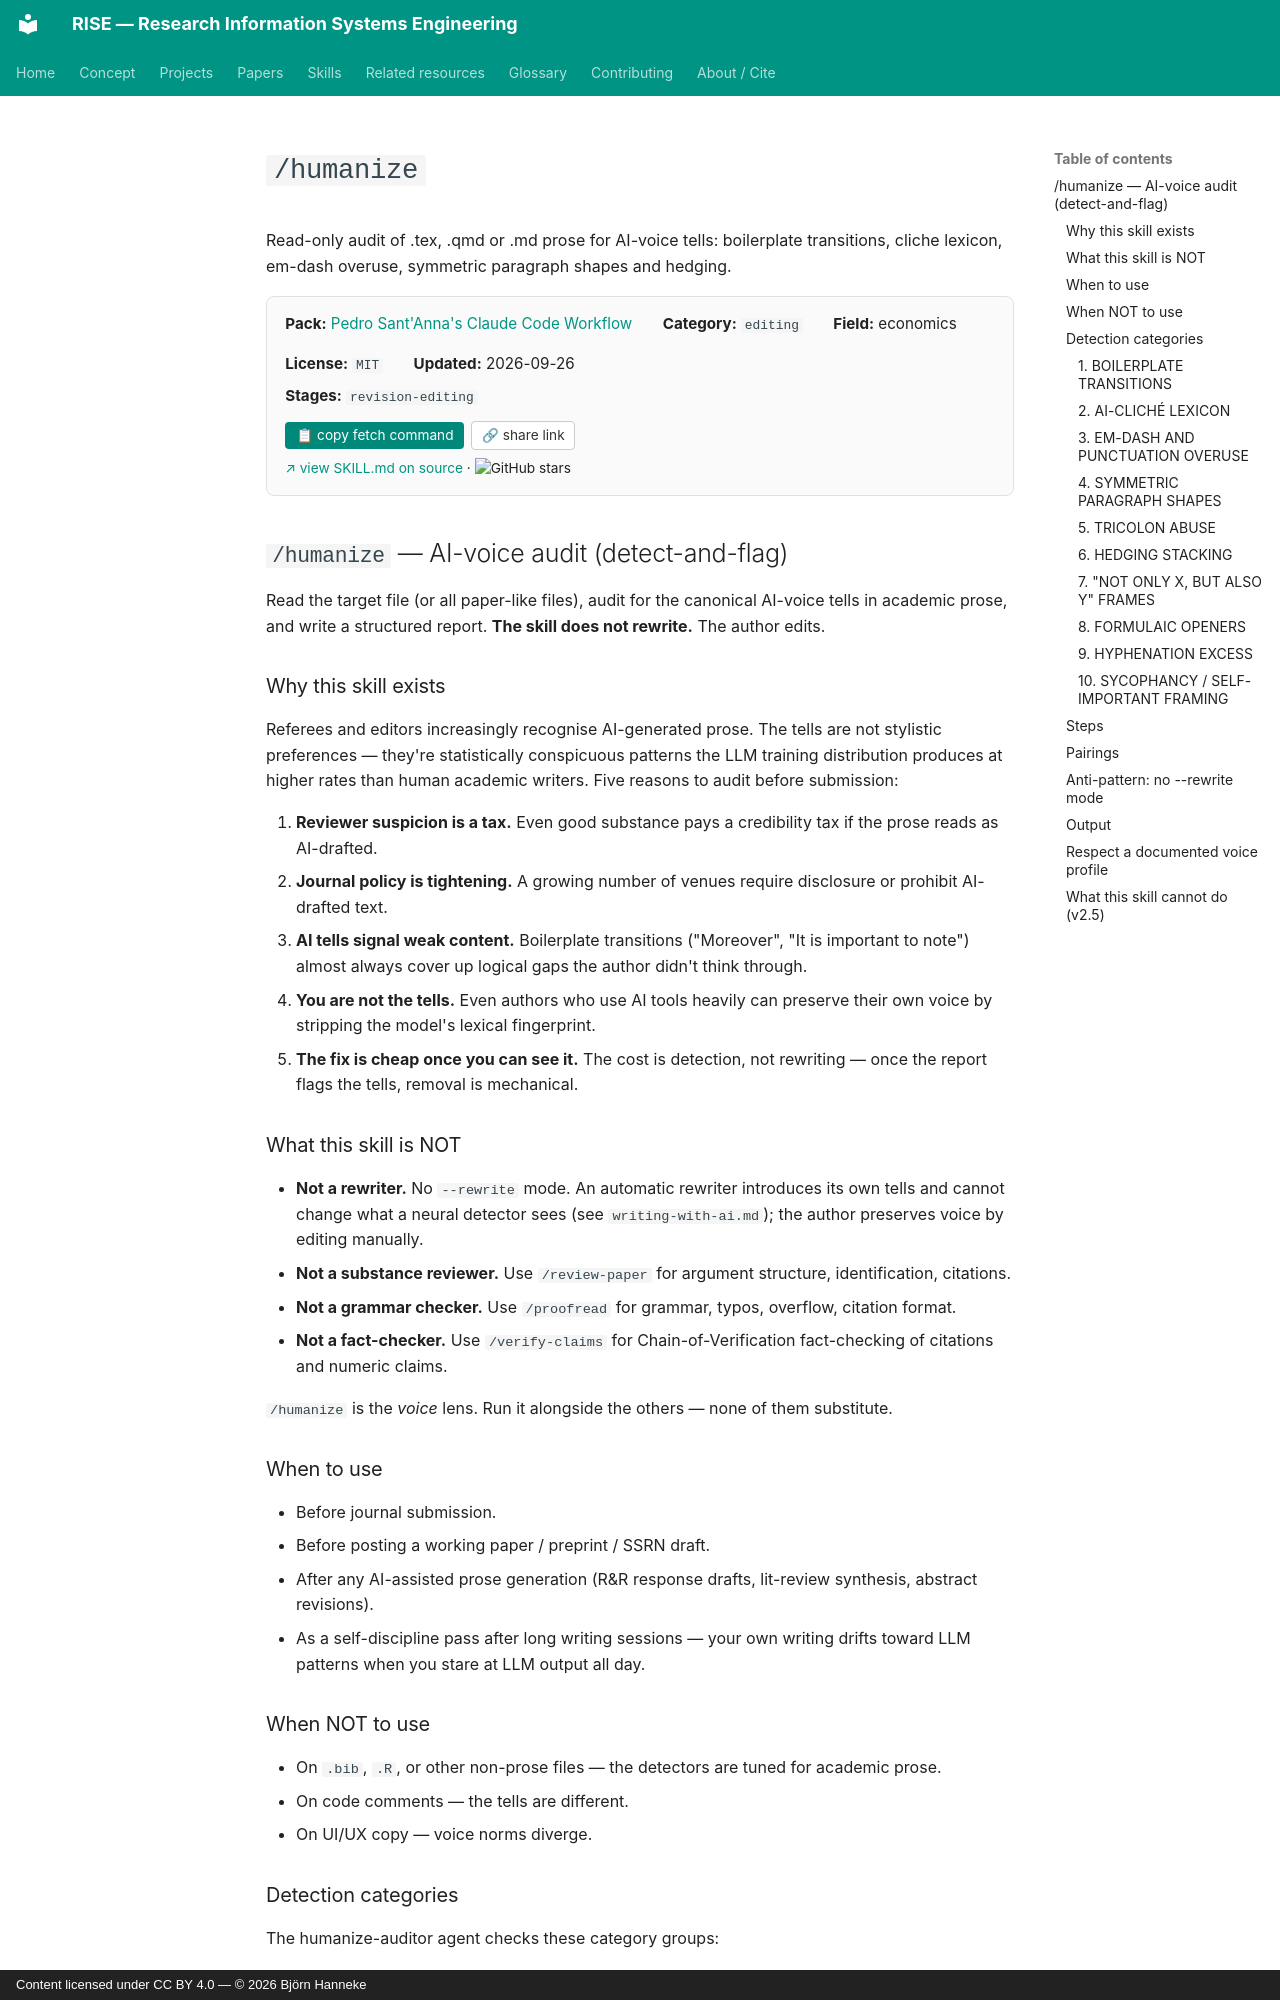

repository: bhanneke/RISE · page: skills/psantanna-workflow/humanize/index.html · generator: mkdocs · copyright: Content licensed under CC BY 4.0 — © 2026 Björn Hanneke

<!-- DO NOT EDIT — auto-copied from skills/psantanna-workflow/details/humanize.md -->

# `/humanize`

Read-only audit of .tex, .qmd or .md prose for AI-voice tells: boilerplate transitions, cliche lexicon, em-dash overuse, symmetric paragraph shapes and hedging.

<div class="skill-card" style="background:#fafafa; border:1px solid #e0e0e0; border-radius:8px; padding:1em 1.2em; margin:1em 0 1.5em; font-size:0.95em;"><div style="display:flex; flex-wrap:wrap; gap:1em 2em; align-items:baseline;"><div><b>Pack:</b> <a href="../psantanna-workflow/">Pedro Sant'Anna's Claude Code Workflow</a></div><div><b>Category:</b> <code>editing</code></div><div><b>Field:</b> economics</div><div><b>License:</b> <code>MIT</code></div><div><b>Updated:</b> 2026-09-26</div></div><div style="margin-top:0.5em;"><b>Stages:</b> <code>revision-editing</code></div><div style="margin-top:0.8em;"><button onclick="navigator.clipboard.writeText(`gh api repos/pedrohcgs/claude-code-my-workflow/contents/.claude/skills/humanize/SKILL.md --jq .content | base64 -d`); this.textContent=&apos;&#x2713; copied&apos;;" style="background:#00897b; color:white; border:none; padding:0.4em 0.8em; border-radius:4px; cursor:pointer; font-size:0.9em; margin-right:0.5em;">&#128203; copy fetch command</button><button onclick="navigator.clipboard.writeText(&apos;https://bhanneke.github.io/RISE/skills/psantanna-workflow/humanize/&apos;); this.textContent=&apos;&#x2713; copied&apos;;" style="background:#fff; color:#333; border:1px solid #ccc; padding:0.4em 0.7em; border-radius:4px; cursor:pointer; font-size:0.9em;">&#128279; share link</button></div><div style="margin-top:0.6em; font-size:0.9em;"><a href="https://github.com/pedrohcgs/claude-code-my-workflow/blob/main/.claude/skills/humanize/SKILL.md" target="_blank" rel="noopener">&#8599; view SKILL.md on source</a> &middot; <img src="https://img.shields.io/github/stars/pedrohcgs/claude-code-my-workflow?style=flat" alt="GitHub stars" style="vertical-align:middle;"></div></div>

## `/humanize` — AI-voice audit (detect-and-flag)

Read the target file (or all paper-like files), audit for the canonical AI-voice tells in academic prose, and write a structured report. **The skill does not rewrite.** The author edits.

### Why this skill exists

Referees and editors increasingly recognise AI-generated prose. The tells are not stylistic preferences — they're statistically conspicuous patterns the LLM training distribution produces at higher rates than human academic writers. Five reasons to audit before submission:

1. **Reviewer suspicion is a tax.** Even good substance pays a credibility tax if the prose reads as AI-drafted.
2. **Journal policy is tightening.** A growing number of venues require disclosure or prohibit AI-drafted text.
3. **AI tells signal weak content.** Boilerplate transitions ("Moreover", "It is important to note") almost always cover up logical gaps the author didn't think through.
4. **You are not the tells.** Even authors who use AI tools heavily can preserve their own voice by stripping the model's lexical fingerprint.
5. **The fix is cheap once you can see it.** The cost is detection, not rewriting — once the report flags the tells, removal is mechanical.
